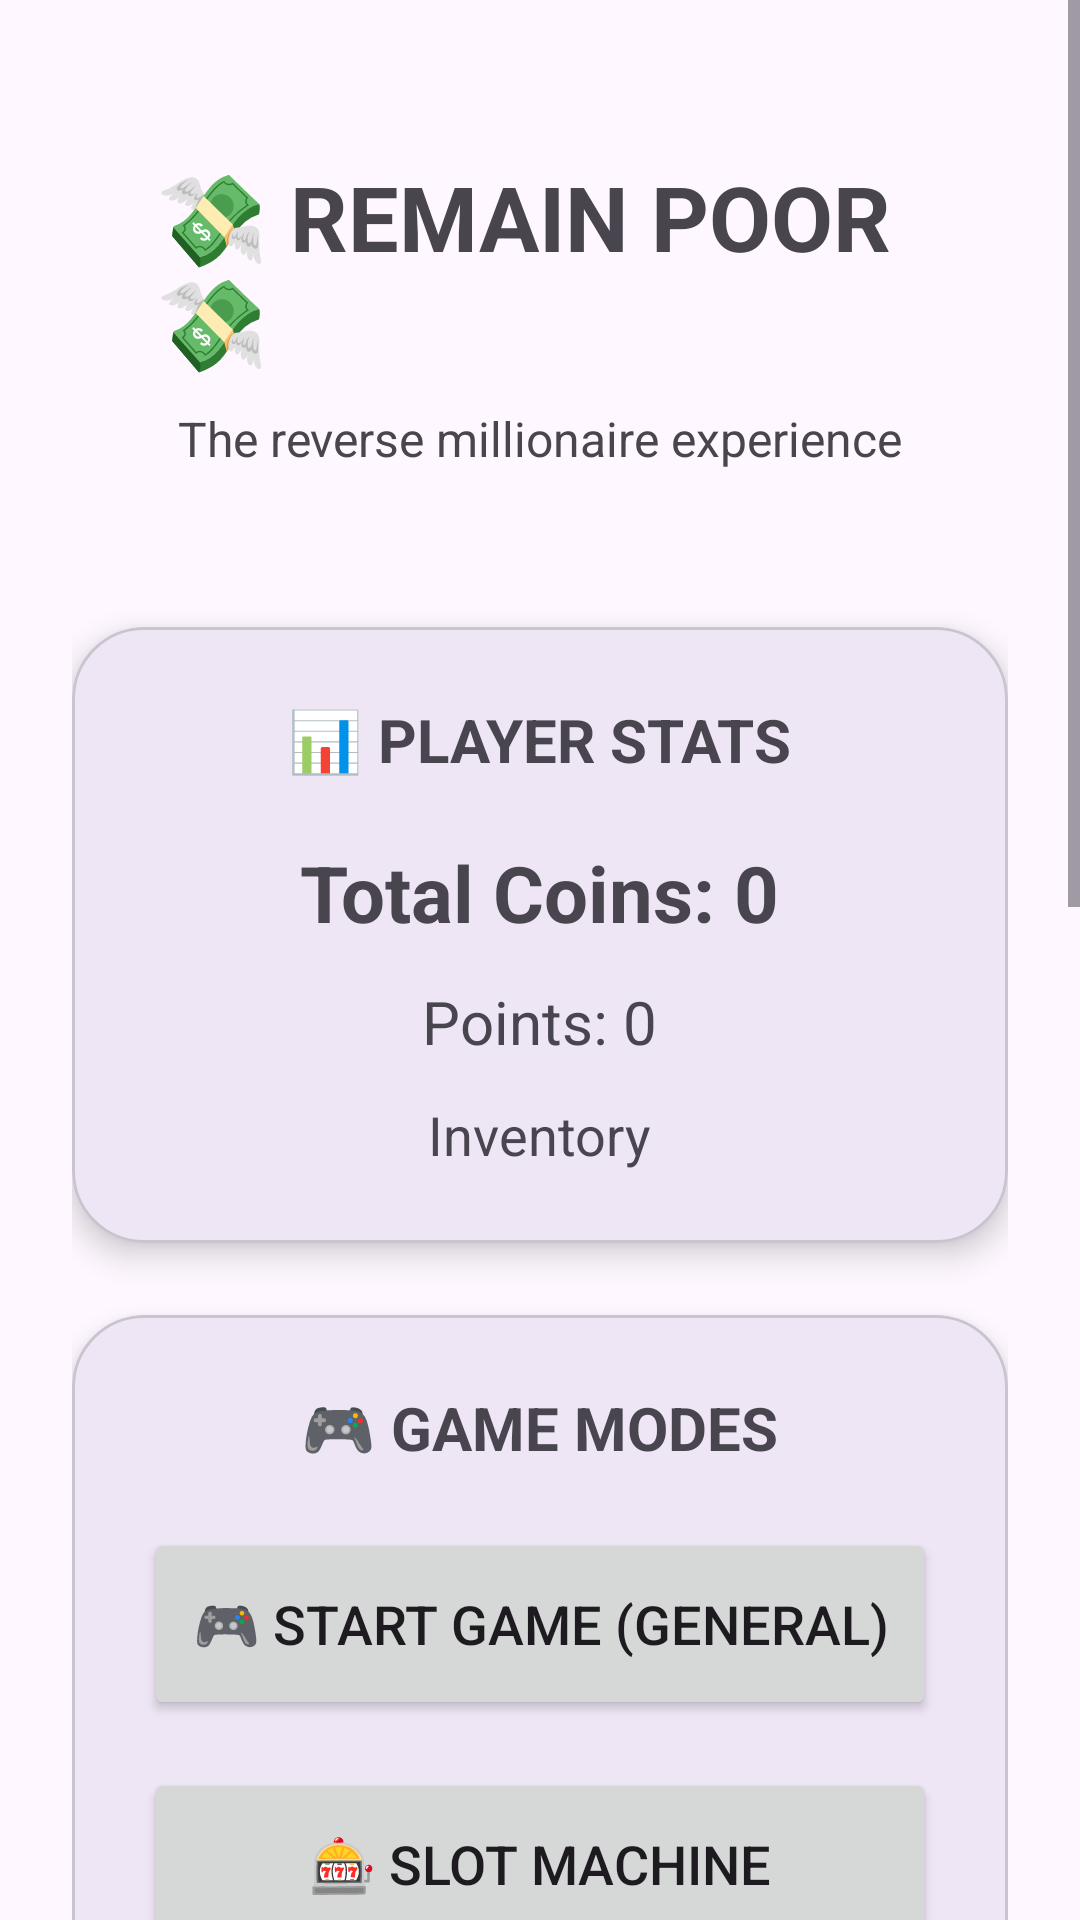

Android layout source for this screen:
<!-- AndroidManifest.xml: application theme Theme.OstaniBeden -->
<!-- res/layout/activity_main.xml -->
<?xml version="1.0" encoding="utf-8"?>
<ScrollView
    android:id="@+id/main"
    xmlns:android="http://schemas.android.com/apk/res/android"
    xmlns:app="http://schemas.android.com/apk/res-auto"
    xmlns:tools="http://schemas.android.com/tools"
    android:layout_width="match_parent"
    android:layout_height="match_parent"
    android:fillViewport="true"
    tools:context=".MainActivity">

    <LinearLayout
        android:layout_width="match_parent"
        android:layout_height="wrap_content"
        android:orientation="vertical"
        android:padding="24dp">

            <LinearLayout
                android:layout_width="match_parent"
                android:layout_height="wrap_content"
                android:orientation="vertical"
                android:gravity="center"
                android:padding="28dp">

                <TextView
                    android:id="@+id/tvTitle"
                    android:layout_width="wrap_content"
                    android:layout_height="wrap_content"
                    android:text="💸 REMAIN POOR 💸"
                    android:textSize="30sp"
                    android:textStyle="bold"/>

                <TextView
                    android:id="@+id/tvSubtitle"
                    android:layout_width="wrap_content"
                    android:layout_height="wrap_content"
                    android:text="The reverse millionaire experience"
                    android:textSize="16sp"
                    android:layout_marginTop="8dp"/>

            </LinearLayout>

        

        <com.google.android.material.card.MaterialCardView
            android:layout_width="match_parent"
            android:layout_height="wrap_content"
            android:layout_marginTop="24dp"
            app:cardCornerRadius="24dp"
            app:cardElevation="6dp">

            <LinearLayout
                android:layout_width="match_parent"
                android:layout_height="wrap_content"
                android:gravity="center"
                android:orientation="vertical"
                android:padding="24dp">

                <TextView
                    android:layout_width="wrap_content"
                    android:layout_height="wrap_content"
                    android:text="📊 PLAYER STATS"
                    android:textSize="20sp"
                    android:textStyle="bold"/>

                <TextView
                    android:id="@+id/tvTotalCoins"
                    android:layout_width="wrap_content"
                    android:layout_height="wrap_content"
                    android:text="Total Coins: 0"
                    android:textSize="26sp"
                    android:textStyle="bold"
                    android:layout_marginTop="20dp"/>

                <TextView
                    android:id="@+id/tvTotalPoints"
                    android:layout_width="wrap_content"
                    android:layout_height="wrap_content"
                    android:text="Points: 0"
                    android:textSize="20sp"
                    android:layout_marginTop="12dp"/>

                <TextView
                    android:id="@+id/tvInventory"
                    android:layout_width="wrap_content"
                    android:layout_height="wrap_content"
                    android:text="Inventory"
                    android:textSize="18sp"
                    android:layout_marginTop="12dp"/>

            </LinearLayout>

        </com.google.android.material.card.MaterialCardView>

        

        <com.google.android.material.card.MaterialCardView
            android:layout_width="match_parent"
            android:layout_height="wrap_content"
            android:layout_marginTop="24dp"
            app:cardCornerRadius="24dp"
            app:cardElevation="6dp">

            <LinearLayout
                android:layout_width="match_parent"
                android:layout_height="wrap_content"
                android:gravity="center"
                android:orientation="vertical"
                android:padding="24dp">

                <TextView
                    android:layout_width="wrap_content"
                    android:layout_height="wrap_content"
                    android:text="🎮 GAME MODES"
                    android:textSize="20sp"
                    android:textStyle="bold"/>

                <Button
                    android:id="@+id/btnStartGame"
                    android:layout_width="match_parent"
                    android:layout_height="wrap_content"
                    android:text="🎮 START GAME (GENERAL)"
                    android:textSize="18sp"
                    android:minHeight="64dp"
                    android:layout_marginTop="20dp"/>

                <Button
                    android:id="@+id/btnSlotMachine"
                    android:layout_width="match_parent"
                    android:layout_height="wrap_content"
                    android:text="🎰 SLOT MACHINE"
                    android:textSize="18sp"
                    android:minHeight="64dp"
                    android:layout_marginTop="16dp"/>

            </LinearLayout>

        </com.google.android.material.card.MaterialCardView>

        

        <com.google.android.material.card.MaterialCardView
            android:layout_width="match_parent"
            android:layout_height="wrap_content"
            android:layout_marginTop="24dp"
            app:cardCornerRadius="24dp"
            app:cardElevation="6dp">

            <LinearLayout
                android:layout_width="match_parent"
                android:layout_height="wrap_content"
                android:gravity="center"
                android:orientation="vertical"
                android:padding="24dp">

                <TextView
                    android:id="@+id/tvCategoryTitle"
                    android:layout_width="wrap_content"
                    android:layout_height="wrap_content"
                    android:text="🔓 UNLOCKABLE CATEGORIES"
                    android:textSize="22sp"
                    android:textStyle="bold"/>

                <TextView
                    android:layout_width="wrap_content"
                    android:layout_height="wrap_content"
                    android:text="Spend points to unlock more question pools"
                    android:textSize="14sp"
                    android:layout_marginTop="6dp"/>

                <Button
                    android:id="@+id/btnGaming"
                    android:layout_width="match_parent"
                    android:layout_height="wrap_content"
                    android:text="🎮 Gaming (50 Points)"
                    android:textSize="17sp"
                    android:minHeight="60dp"
                    android:layout_marginTop="24dp"/>

                <Button
                    android:id="@+id/btnMovies"
                    android:layout_width="match_parent"
                    android:layout_height="wrap_content"
                    android:text="🎬 Movies (75 Points)"
                    android:textSize="17sp"
                    android:minHeight="60dp"
                    android:layout_marginTop="14dp"/>

                <Button
                    android:id="@+id/btnHistory"
                    android:layout_width="match_parent"
                    android:layout_height="wrap_content"
                    android:text="🏛 History (100 Points)"
                    android:textSize="17sp"
                    android:minHeight="60dp"
                    android:layout_marginTop="14dp"/>

            </LinearLayout>

        </com.google.android.material.card.MaterialCardView>

        

        <com.google.android.material.card.MaterialCardView
            android:layout_width="match_parent"
            android:layout_height="wrap_content"
            android:layout_marginTop="24dp"
            android:layout_marginBottom="32dp"
            app:cardCornerRadius="24dp"
            app:cardElevation="6dp">

            <LinearLayout
                android:layout_width="match_parent"
                android:layout_height="wrap_content"
                android:gravity="center"
                android:orientation="vertical"
                android:padding="24dp">

                <TextView
                    android:layout_width="wrap_content"
                    android:layout_height="wrap_content"
                    android:text="⚙ ADMIN TOOLS"
                    android:textSize="20sp"
                    android:textStyle="bold"/>

                <TextView
                    android:layout_width="wrap_content"
                    android:layout_height="wrap_content"
                    android:text="Manage quiz questions and database content"
                    android:textSize="14sp"
                    android:layout_marginTop="6dp"/>

                <Button
                    android:id="@+id/btnAdminPanel"
                    android:layout_width="match_parent"
                    android:layout_height="wrap_content"
                    android:text="OPEN ADMIN PANEL"
                    android:textSize="18sp"
                    android:minHeight="60dp"
                    android:layout_marginTop="20dp"/>

            </LinearLayout>

        </com.google.android.material.card.MaterialCardView>

    </LinearLayout>

</ScrollView>
<!-- resources referenced by this layout -->
<resources>
  <style name="Theme.OstaniBeden" parent="Base.Theme.OstaniBeden" />
  <style name="Base.Theme.OstaniBeden" parent="Theme.Material3.DayNight.NoActionBar">
          
          
      </style>
</resources>
